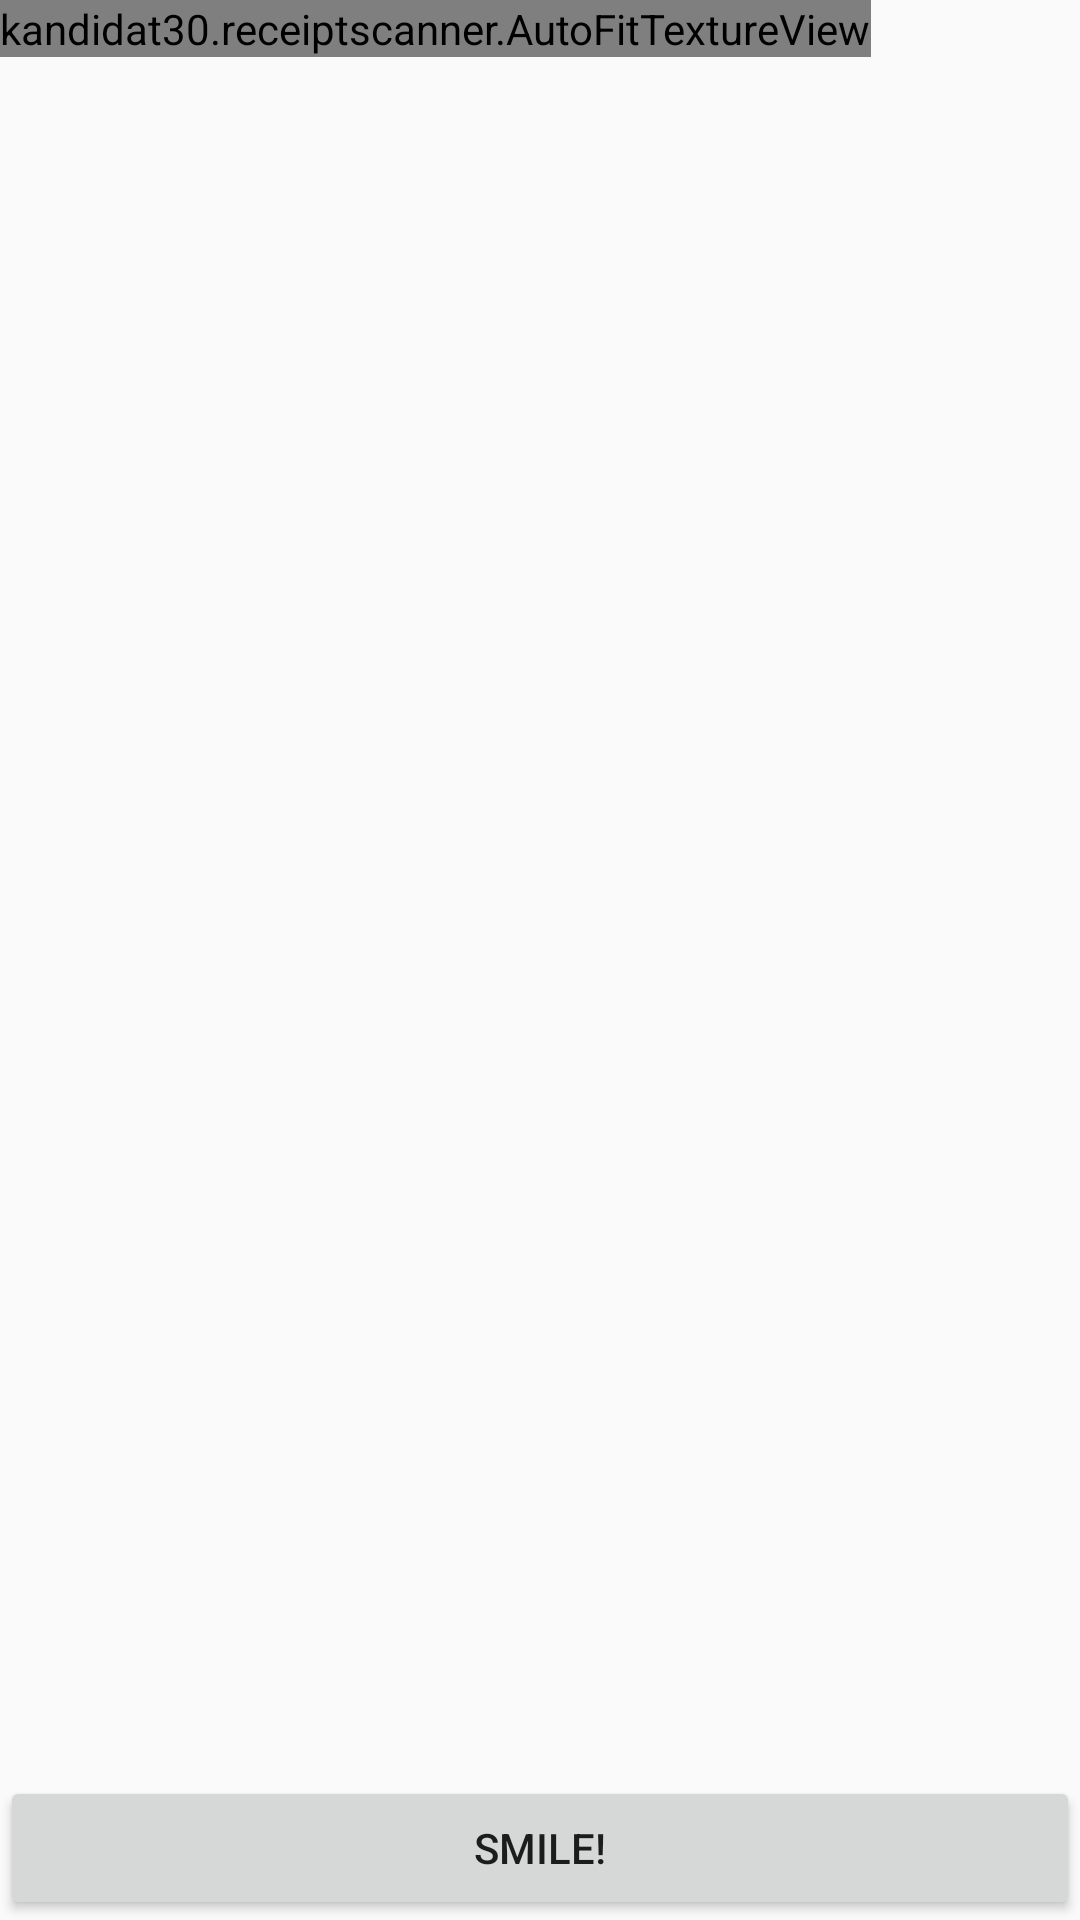

Reconstruct the res/layout file that produces this screen, plus the resources it refers to.
<!-- AndroidManifest.xml: application theme AppTheme -->
<!-- res/layout/fragment_camera.xml -->
<?xml version="1.0" encoding="utf-8"?>
<RelativeLayout xmlns:android="http://schemas.android.com/apk/res/android"
    android:orientation="vertical"
    android:layout_width="match_parent"
    android:layout_height="match_parent">

    
    <Button
        android:id="@+id/camera_button"
        android:text="@string/camera_button"
        android:layout_width="match_parent"
        android:layout_height="wrap_content"
        android:layout_alignParentBottom="true"/>

    <kandidat30.receiptscanner.AutoFitTextureView
        android:id="@+id/camera_view"
        android:layout_width="wrap_content"
        android:layout_height="wrap_content"
        android:layout_alignParentStart="true"
        android:layout_alignParentTop="true" />

</RelativeLayout>
<!-- resources referenced by this layout -->
<resources>
  <string name="camera_button">Smile!</string>
  <style name="AppTheme" parent="Theme.AppCompat.Light.DarkActionBar">
          
          <item name="colorPrimary">@color/colorPrimary</item>
          <item name="colorPrimaryDark">@color/colorPrimaryDark</item>
          <item name="colorAccent">@color/colorAccent</item>
          <item name="android:navigationBarColor">@color/color_lighter</item>
          <item name="android:actionBarStyle">@style/TranslucentActionBar</item>
          <item name="android:windowTranslucentNavigation">true</item>
          <item name="android:windowTranslucentStatus">true</item>
          <item name="android:windowContentOverlay">@null</item>
      </style>
  <color name="colorPrimary">#3FB1DD</color>
  <color name="colorPrimaryDark">#256b86</color>
  <color name="colorAccent">#FF4081</color>
  <color name="color_lighter">#99000000</color>
  <style name="TranslucentActionBar" parent="@android:style/Widget.Holo.Light.ActionBar">
          <item name="android:background">@color/color_lighter</item>
      </style>
</resources>
